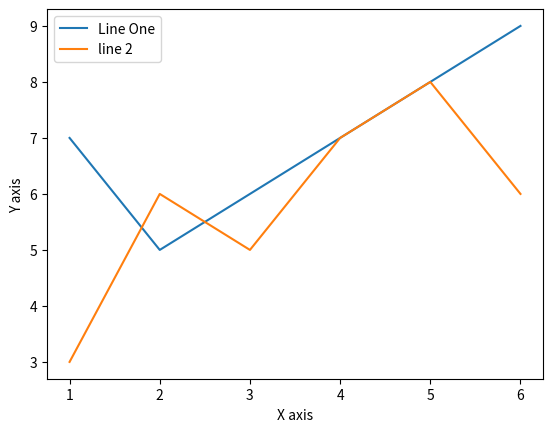

Recreate this plot in Python.
from matplotlib import pyplot as plt 
from matplotlib import style 

x = [1,2,3,4,5,6]
y = [7,5,6,7,8,9] 

x2 =[1,2,3,4,5,6]
y2 =[3,6,5,7,8,6]

plt.plot(x,y,label = 'Line One')
plt.plot(x2,y2,label = 'line 2')
plt.xlabel('X axis')
plt.ylabel('Y axis')

plt.legend()
plt.show()